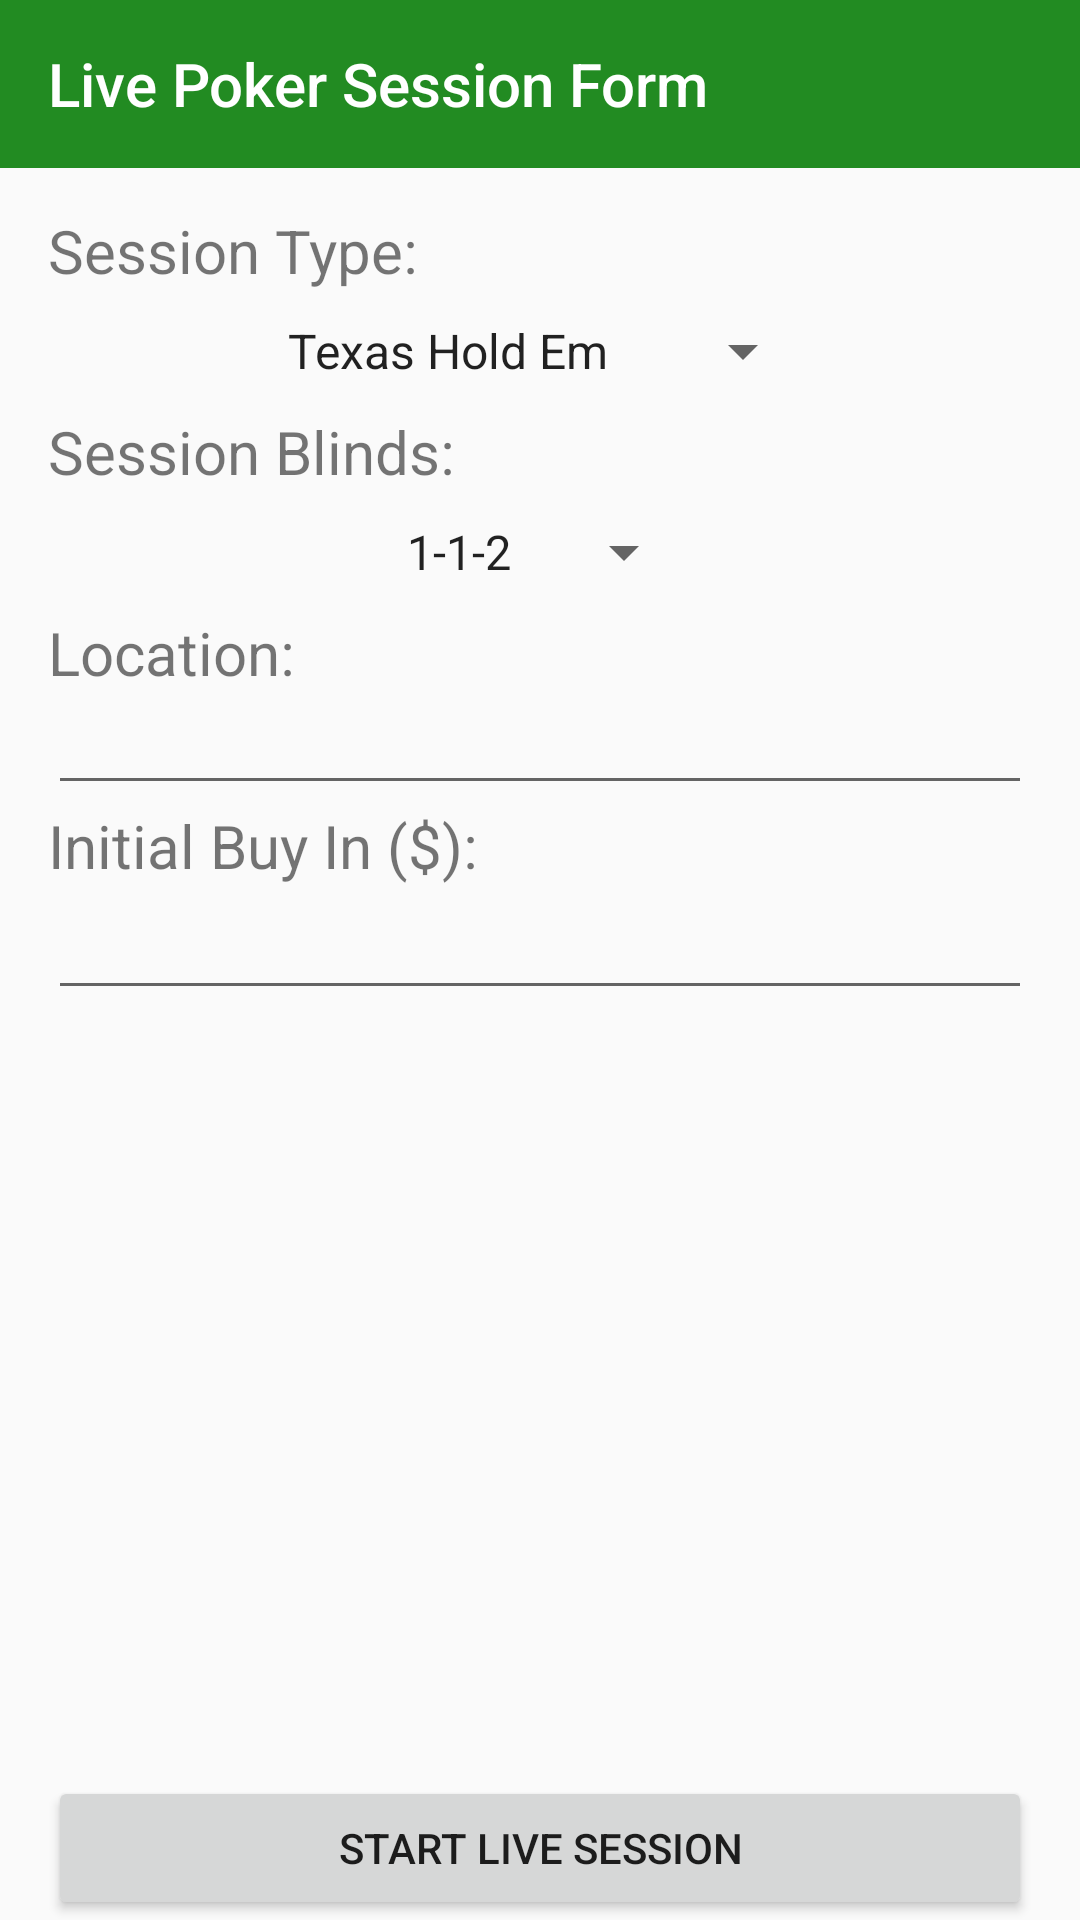

Android layout source for this screen:
<!-- AndroidManifest.xml: application theme AppTheme -->
<!-- res/layout/activity_live_session_form.xml -->
<?xml version="1.0" encoding="utf-8"?>
<RelativeLayout xmlns:android="http://schemas.android.com/apk/res/android"
    xmlns:tools="http://schemas.android.com/tools"
    android:layout_width="match_parent"
    android:layout_height="match_parent"
    android:paddingBottom="@dimen/activity_vertical_margin"
    xmlns:app="http://schemas.android.com/apk/res-auto"
    tools:context="com.example.ethan.pokerjournal.LiveSessionFormActivity">

    // Toolbar Detailing
    <android.support.design.widget.AppBarLayout
        android:theme="@style/ThemeOverlay.AppCompat.Dark.ActionBar"
        android:layout_width="match_parent"
        android:layout_height="wrap_content">

        // Set Up Toolbar

        <android.support.v7.widget.Toolbar
            android:id="@+id/toolbar"
            android:layout_width="match_parent"
            android:layout_height="?attr/actionBarSize"
            android:background="?attr/colorPrimary"
            app:layout_scrollFlags="scroll|enterAlways"
            app:popupTheme="@style/ThemeOverlay.AppCompat.Light"
            app:title="Live Poker Session Form" />
    </android.support.design.widget.AppBarLayout>

    <TextView
        android:id="@+id/tvLiveSessionType"
        android:text="Session Type:"
        android:textSize="20dp"
        android:layout_alignParentStart="true"
        android:layout_alignParentTop="true"
        android:layout_width="wrap_content"
        android:layout_height="wrap_content"
        android:layout_marginTop="70dp"
        android:layout_marginEnd="16dp"
        android:layout_marginStart="16dp"/>

    <Spinner
        android:id="@+id/spinnerLiveSessionType"
        android:entries="@array/session_types"
        android:spinnerMode="dropdown"
        android:layout_below="@+id/tvLiveSessionType"
        android:layout_centerHorizontal="true"
        android:layout_width="wrap_content"
        android:layout_height="wrap_content"
        android:layout_marginTop="8dp"
        android:layout_marginBottom="8dp"/>

    <TextView
        android:id="@+id/tvLiveSessionBlinds"
        android:text="Session Blinds:"
        android:textSize="20dp"
        android:layout_below="@+id/spinnerLiveSessionType"
        android:layout_alignParentStart="true"
        android:layout_alignParentEnd="true"
        android:layout_width="wrap_content"
        android:layout_height="wrap_content"
        android:layout_marginEnd="16dp"
        android:layout_marginStart="16dp"/>

    <Spinner
        android:id="@+id/spinnerLiveSessionBlinds"
        android:entries="@array/session_blinds"
        android:spinnerMode="dropdown"
        android:layout_below="@+id/tvLiveSessionBlinds"
        android:layout_centerHorizontal="true"
        android:layout_width="wrap_content"
        android:layout_height="wrap_content"
        android:layout_marginTop="8dp"
        android:layout_marginBottom="8dp"/>

    <TextView
        android:id="@+id/tvLiveLocation"
        android:text="Location:"
        android:textSize="20dp"
        android:layout_below="@+id/spinnerLiveSessionBlinds"
        android:layout_alignParentStart="true"
        android:layout_width="wrap_content"
        android:layout_height="wrap_content"
        android:layout_marginEnd="16dp"
        android:layout_marginStart="16dp"/>

    <android.support.v7.widget.AppCompatAutoCompleteTextView
        android:id="@+id/etLiveLocation"
        android:inputType="text|textAutoComplete"
        android:textSize="15dp"
        android:layout_below="@+id/tvLiveLocation"
        android:layout_alignParentStart="true"
        android:layout_alignParentEnd="true"
        android:layout_width="wrap_content"
        android:layout_height="wrap_content"
        android:layout_marginEnd="16dp"
        android:layout_marginStart="16dp"
        android:completionThreshold="1"
        android:imeOptions="actionNext"/>

    <TextView
        android:id="@+id/tvLiveBuyIn"
        android:text="Initial Buy In ($):"
        android:textSize="20dp"
        android:layout_below="@+id/etLiveLocation"
        android:layout_alignParentStart="true"
        android:layout_width="wrap_content"
        android:layout_height="wrap_content"
        android:layout_marginEnd="16dp"
        android:layout_marginStart="16dp"/>

    <EditText
        android:id="@+id/etLiveBuyIn"
        android:inputType="number|numberDecimal"
        android:ems="10"
        android:layout_below="@+id/tvLiveBuyIn"
        android:layout_alignParentStart="true"
        android:layout_alignParentEnd="true"
        android:layout_width="wrap_content"
        android:layout_height="wrap_content"
        android:layout_marginEnd="16dp"
        android:layout_marginStart="16dp"/>

    <Button
        android:text="Start Live Session"
        android:id="@+id/btnSubmitLiveSession"
        android:onClick="onClickLiveSessionTracker"
        android:layout_alignParentStart="true"
        android:layout_alignParentBottom="true"
        android:layout_alignParentEnd="true"
        android:layout_width="wrap_content"
        android:layout_height="wrap_content"
        android:layout_marginEnd="16dp"
        android:layout_marginStart="16dp"/>

</RelativeLayout>
<!-- resources referenced by this layout -->
<resources>
  <string-array name="session_blinds">
          <item>1-1-2</item>
          <item>1-3</item>
          <item>2-5</item>
          <item>2-3-5</item>
          <item>3-5</item>
          <item>5-10</item>
          <item>10-20</item>
      </string-array>
  
      // Deposit or Withdraw Menu
  <string-array name="session_types">
          <item>Texas Hold Em</item>
          <item>Pot-Limit Omaha</item>
      </string-array>
  
      // Session Blinds Menu
  <style name="AppTheme" parent="Theme.AppCompat.Light.DarkActionBar">
          // Customize Theme
          <item name="colorPrimary">@color/colorPrimary</item> // Title and Tabs
          <item name="colorPrimaryDark">@color/colorPrimaryDark</item> // Top Border
          <item name="colorAccent">@color/colorAccent</item> // Underline Precursor
          <item name="windowActionBar">false</item>
          <item name="windowNoTitle">true</item>
      </style>
  <color name="colorPrimary">#228B22</color> // Green
  <color name="colorPrimaryDark">#008000</color> // Forest Green
  <color name="colorAccent">#000000</color> // Black
  
      // Single Colors
</resources>
